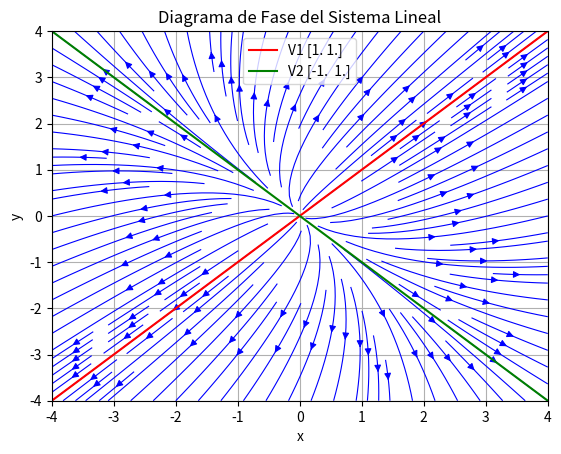

Generate this figure with matplotlib:
import numpy as np
import matplotlib.pyplot as plt
from scipy.linalg import eig

def calculate_equilibrium_point(A, B=None):
    """
    Calcula el punto de equilibrio del sistema lineal.

    Parámetros:
    - A: Matriz de coeficientes del sistema.
    - B: Vector constante (opcional).

    Retorna:
    - equilibrium_point: Vector con el punto de equilibrio.
    """
    if B is None:
        return np.zeros(A.shape[0])
    try:
        return np.linalg.solve(-A, B)
    except np.linalg.LinAlgError:
        return np.dot(np.linalg.pinv(-A), B)

def simplify_vector(vector):
    """
    Simplifica un vector propio normalizándolo al componente de mayor magnitud.

    Parámetros:
    - vector: Vector propio a simplificar.

    Retorna:
    - vector: Vector propio simplificado.
    """
    max_index = np.argmax(np.abs(vector))
    if vector[max_index] != 0:
        vector = vector / vector[max_index]
    vector = np.round(vector, decimals=5)
    return vector

def classify_system(eigenvalues):
    """
    Clasifica el tipo de sistema según los valores propios.

    Parámetros:
    - eigenvalues: Array de valores propios.

    Retorna:
    - Tipo de sistema (str).
    """
    real_parts = np.real(eigenvalues)
    imag_parts = np.imag(eigenvalues)
    if np.all(imag_parts == 0):
        if np.all(real_parts > 0):
            return "Nodo Inestable (valores propios reales y positivos)"
        elif np.all(real_parts < 0):
            return "Nodo Estable (valores propios reales y negativos)"
        elif np.any(real_parts > 0) and np.any(real_parts < 0):
            return "Punto Silla (valores propios reales de signos opuestos)"
        else:
            return "Valores propios reales nulos o repetidos"
    else:
        if np.all(real_parts == 0):
            return "Centro (valores propios puramente imaginarios)"
        elif np.all(real_parts < 0):
            return "Foco Estable (valores propios complejos con parte real negativa)"
        elif np.all(real_parts > 0):
            return "Foco Inestable (valores propios complejos con parte real positiva)"
        else:
            return "Caso Indeterminado (valores propios complejos con partes reales de signos opuestos)"

def print_general_equation(eigenvalues, eigenvectors):
    """
    Genera y muestra la ecuación general del sistema lineal.

    Parámetros:
    - eigenvalues: Array de valores propios.
    - eigenvectors: Matriz de vectores propios.
    """
    print("\nEcuación general del sistema:")
    for i, eigenvalue in enumerate(eigenvalues):
        vector = simplify_vector(eigenvectors[:, i].real)
        x_eq = f"{vector[0]}e^({eigenvalue.real:.2f}t)"
        y_eq = f"{vector[1]}e^({eigenvalue.real:.2f}t)"
        print(f"Ecuación {i + 1}: x(t) = {x_eq}, y(t) = {y_eq}")

def plot_extended_vectors(ax, equilibrium_point, V1, V2, axis_limit):
    """
    Grafica los vectores propios como líneas extendidas en el diagrama de fase.

    Parámetros:
    - ax: Axes de Matplotlib donde se graficará.
    - equilibrium_point: Punto de equilibrio.
    - V1, V2: Vectores propios simplificados.
    - axis_limit: Límite de los ejes para el gráfico.
    """
    t = np.linspace(-axis_limit, axis_limit, 100)
    V1_line = equilibrium_point[:, None] + V1[:, None] * t
    V2_line = equilibrium_point[:, None] + V2[:, None] * t

    ax.plot(V1_line[0], V1_line[1], 'r-', label=f"V1 {V1}")
    ax.plot(V2_line[0], V2_line[1], 'g-', label=f"V2 {V2}")

def plot_phase_portrait(A, V1, V2, equilibrium_point, B=None):
    """
    Grafica el diagrama de fase del sistema lineal.

    Parámetros:
    - A: Matriz de coeficientes del sistema.
    - V1, V2: Vectores propios simplificados.
    - equilibrium_point: Punto de equilibrio.
    - B: Vector constante (opcional).
    """
    eigenvalues, _ = eig(A)
    max_eigenvalue = max(np.abs(eigenvalues.real))
    axis_limit = max(3, max_eigenvalue * 2)  # Aumentar el rango para mejor visualización

    x_vals = np.linspace(-axis_limit, axis_limit, 20) + equilibrium_point[0]
    y_vals = np.linspace(-axis_limit, axis_limit, 20) + equilibrium_point[1]
    X, Y = np.meshgrid(x_vals, y_vals)

    # Ajustar el campo de direcciones
    U = A[0, 0] * (X - equilibrium_point[0]) + A[0, 1] * (Y - equilibrium_point[1])
    V = A[1, 0] * (X - equilibrium_point[0]) + A[1, 1] * (Y - equilibrium_point[1])

    fig, ax = plt.subplots()
    ax.streamplot(X, Y, U, V, color='b', density=1.5, linewidth=0.8)

    # Graficar los vectores propios como líneas extendidas
    plot_extended_vectors(ax, equilibrium_point, V1, V2, axis_limit)

    ax.set_title("Diagrama de Fase del Sistema Lineal")
    ax.set_xlabel("x")
    ax.set_ylabel("y")
    ax.legend()
    ax.set_xlim(equilibrium_point[0] - axis_limit, equilibrium_point[0] + axis_limit)
    ax.set_ylim(equilibrium_point[1] - axis_limit, equilibrium_point[1] + axis_limit)
    plt.grid()
    plt.show()

def main():
    """
    Función principal que ejecuta el análisis del sistema lineal.
    """
    # Definir la matriz A
    A = np.array([[3/2, 1/2],
                  [1/2, 3/2]])

    # Definir el vector B (si no existe dejar None)
    B = None
    # B = np.array([-5, -7])

    # Validaciones
    if A.shape[0] != A.shape[1]:
        raise ValueError("La matriz A debe ser cuadrada.")
    if B is not None and B.shape[0] != A.shape[0]:
        raise ValueError("El vector B debe tener la misma cantidad de filas que A.")

    # Calcular el punto de equilibrio
    equilibrium_point = calculate_equilibrium_point(A, B)

    # Calcular valores propios y vectores propios
    eigenvalues, eigenvectors = eig(A)

    # Simplificar los vectores propios
    V1 = simplify_vector(eigenvectors[:, 0])
    V2 = simplify_vector(eigenvectors[:, 1])

    # Mostrar valores propios y vectores propios simplificados
    print("Valores propios:")
    for i, eigenvalue in enumerate(eigenvalues):
        print(f"\nλ{i + 1} = {eigenvalue.real}")
        vector = simplify_vector(eigenvectors[:, i])
        print(f"Vector propio simplificado V{i + 1}: {vector}")

    # Clasificar el sistema
    system_type = classify_system(eigenvalues)
    print("\nTipo de sistema:", system_type)
    print("Punto de equilibrio:", equilibrium_point)

    # Generar la ecuación general del sistema
    print_general_equation(eigenvalues, eigenvectors)

    # Graficar el diagrama de fase
    plot_phase_portrait(A, V1, V2, equilibrium_point, B)

if __name__ == "__main__":
    main()
